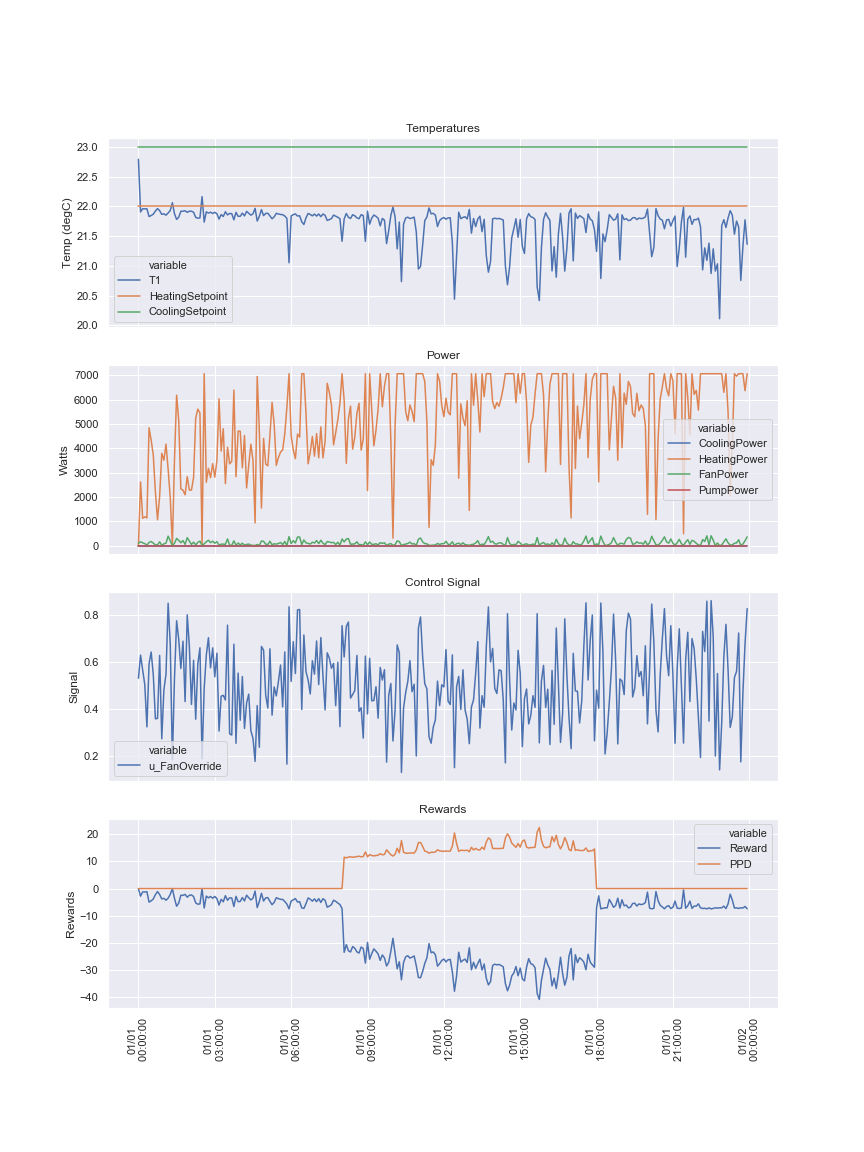

The data file committed next to this chart (first rows):
, timestamp, T1, T1_Rad, Toutdoor, CoolingPower, HeatingPower, FanPower, PumpPower, TotalHVACPower, TotalHVACEnergy, HeatingSetpoint, CoolingSetpoint, FanControlInput, u_CoolingSetpoint, u_HeatingSetpoint, u_FanOverride, PMV, PPD, Reward
2019-01-01 00:00:00, 2019-01-01 00:00:00, 22.79, 20.44, 9.48, 0.0, 0.0, 95.38, 0.0, 95.38, 1188887, 22.0, 23.0, 0.5308, 25.0, 21.0, 0.5308, 0.0, 0.0, -0.09538
2019-01-01 00:05:00, 2019-01-01 00:05:00, 21.91, 20.82, 9.43, 0.0, 2623, 158.7, 0.0, 2782, 1510454, 22.0, 23.0, 0.6289, 25.0, 21.0, 0.6289, 0.0, 0.0, -2.782
2019-01-01 00:10:00, 2019-01-01 00:10:00, 21.96, 21.07, 9.374, 0.0, 1123, 115.9, 0.0, 1239, 1866950, 22.0, 23.0, 0.5663, 25.0, 21.0, 0.5663, 0.0, 0.0, -1.239
2019-01-01 00:15:00, 2019-01-01 00:15:00, 21.96, 21.22, 9.266, 0.0, 1186, 80.93, 0.0, 1267, 2265601, 22.0, 23.0, 0.5025, 25.0, 21.0, 0.5025, 0.0, 0.0, -1.267
2019-01-01 00:20:00, 2019-01-01 00:20:00, 21.96, 21.29, 9.101, 0.0, 1141, 21.68, 0.0, 1162, 2563980, 22.0, 23.0, 0.3239, 25.0, 21.0, 0.3239, 0.0, 0.0, -1.162
2019-01-01 00:25:00, 2019-01-01 00:25:00, 21.83, 21.29, 8.89, 0.0, 4847, 131.8, 0.0, 4979, 3676637, 22.0, 23.0, 0.5912, 25.0, 21.0, 0.5912, 0.0, 0.0, -4.979
2019-01-01 00:30:00, 2019-01-01 00:30:00, 21.85, 21.24, 8.644, 0.0, 4341, 168.8, 0.0, 4510, 5039538, 22.0, 23.0, 0.6421, 25.0, 21.0, 0.6421, 0.0, 0.0, -4.51
2019-01-01 00:35:00, 2019-01-01 00:35:00, 21.87, 21.17, 8.372, 0.0, 3719, 103.5, 0.0, 3823, 6236473, 22.0, 23.0, 0.5454, 25.0, 21.0, 0.5454, 0.0, 0.0, -3.823
2019-01-01 00:40:00, 2019-01-01 00:40:00, 21.92, 21.09, 8.087, 0.0, 2207, 29.33, 0.0, 2237, 6674533, 22.0, 23.0, 0.3583, 25.0, 21.0, 0.3583, 0.0, 0.0, -2.237
2019-01-01 00:45:00, 2019-01-01 00:45:00, 21.96, 21, 7.796, 0.0, 1062, 29.78, 0.0, 1092, 7041652, 22.0, 23.0, 0.3601, 25.0, 21.0, 0.3601, 0.0, 0.0, -1.092
2019-01-01 00:50:00, 2019-01-01 00:50:00, 21.93, 20.91, 7.512, 0.0, 2034, 157.8, 0.0, 2192, 7518983, 22.0, 23.0, 0.6278, 25.0, 21.0, 0.6278, 0.0, 0.0, -2.192
2019-01-01 00:55:00, 2019-01-01 00:55:00, 21.87, 20.82, 7.245, 0.0, 3799, 13.03, 0.0, 3812, 8113900, 22.0, 23.0, 0.2734, 25.0, 21.0, 0.2734, 0.0, 0.0, -3.812
2019-01-01 01:00:00, 2019-01-01 01:00:00, 21.88, 20.71, 7.004, 0.0, 3516, 70.76, 0.0, 3587, 9140132, 22.0, 23.0, 0.4805, 25.0, 21.0, 0.4805, 0.0, 0.0, -3.587
2019-01-01 01:05:00, 2019-01-01 01:05:00, 21.85, 20.6, 6.8, 0.0, 4173, 105.2, 0.0, 4279, 10394559, 22.0, 23.0, 0.5484, 25.0, 21.0, 0.5484, 0.0, 0.0, -4.279
2019-01-01 01:10:00, 2019-01-01 01:10:00, 21.89, 20.5, 6.642, 0.0, 3143, 390.4, 0.0, 3533, 11648222, 22.0, 23.0, 0.8491, 25.0, 21.0, 0.8491, 0.0, 0.0, -3.533
2019-01-01 01:15:00, 2019-01-01 01:15:00, 21.93, 20.39, 6.515, 0.0, 1965, 197.3, 0.0, 2163, 12320756, 22.0, 23.0, 0.6763, 25.0, 21.0, 0.6763, 0.0, 0.0, -2.163
2019-01-01 01:20:00, 2019-01-01 01:20:00, 22.06, 20.29, 6.411, 0.0, 0.0, 4.155, 0.0, 4.155, 12903869, 22.0, 23.0, 0.1842, 25.0, 21.0, 0.1842, 0.0, 0.0, -0.004155
2019-01-01 01:25:00, 2019-01-01 01:25:00, 21.88, 20.2, 6.325, 0.0, 3527, 95.45, 0.0, 3623, 13715452, 22.0, 23.0, 0.5309, 25.0, 21.0, 0.5309, 0.0, 0.0, -3.623
2019-01-01 01:30:00, 2019-01-01 01:30:00, 21.78, 20.09, 6.252, 0.0, 6191, 296.8, 0.0, 6488, 15317957, 22.0, 23.0, 0.775, 25.0, 21.0, 0.775, 0.0, 0.0, -6.488
2019-01-01 01:35:00, 2019-01-01 01:35:00, 21.82, 20, 6.187, 0.0, 5137, 214.7, 0.0, 5352, 16921008, 22.0, 23.0, 0.6956, 25.0, 21.0, 0.6956, 0.0, 0.0, -5.352
2019-01-01 01:40:00, 2019-01-01 01:40:00, 21.92, 19.91, 6.125, 0.0, 2328, 119.3, 0.0, 2447, 17936030, 22.0, 23.0, 0.5719, 25.0, 21.0, 0.5719, 0.0, 0.0, -2.447
2019-01-01 01:45:00, 2019-01-01 01:45:00, 21.92, 19.83, 6.061, 0.0, 2283, 207.7, 0.0, 2490, 18680913, 22.0, 23.0, 0.6881, 25.0, 21.0, 0.6881, 0.0, 0.0, -2.49
2019-01-01 01:50:00, 2019-01-01 01:50:00, 21.93, 19.76, 5.99, 0.0, 2091, 51.21, 0.0, 2142, 19335166, 22.0, 23.0, 0.4314, 25.0, 21.0, 0.4314, 0.0, 0.0, -2.142
2019-01-01 01:55:00, 2019-01-01 01:55:00, 21.9, 19.68, 5.907, 0.0, 2838, 326.6, 0.0, 3165, 20085399, 22.0, 23.0, 0.8, 25.0, 21.0, 0.8, 0.0, 0.0, -3.165
2019-01-01 02:00:00, 2019-01-01 02:00:00, 21.92, 19.61, 5.807, 0.0, 2286, 189.8, 0.0, 2476, 20859994, 22.0, 23.0, 0.6677, 25.0, 21.0, 0.6677, 0.0, 0.0, -2.476
2019-01-01 02:05:00, 2019-01-01 02:05:00, 21.92, 19.55, 5.686, 0.0, 2286, 47.05, 0.0, 2333, 21543529, 22.0, 23.0, 0.4194, 25.0, 21.0, 0.4194, 0.0, 0.0, -2.333
2019-01-01 02:10:00, 2019-01-01 02:10:00, 21.9, 19.43, 5.535, 0.0, 2803, 142.6, 0.0, 2946, 22281084, 22.0, 23.0, 0.6069, 25.0, 21.0, 0.6069, 0.0, 0.0, -2.946
2019-01-01 02:15:00, 2019-01-01 02:15:00, 21.81, 19.33, 5.338, 0.0, 5243, 28.92, 0.0, 5272, 23251861, 22.0, 23.0, 0.3566, 25.0, 21.0, 0.3566, 0.0, 0.0, -5.272
2019-01-01 02:20:00, 2019-01-01 02:20:00, 21.8, 19.23, 5.099, 0.0, 5615, 132.1, 0.0, 5748, 24622898, 22.0, 23.0, 0.5917, 25.0, 21.0, 0.5917, 0.0, 0.0, -5.748
2019-01-01 02:25:00, 2019-01-01 02:25:00, 21.81, 19.13, 4.83, 0.0, 5453, 183.3, 0.0, 5636, 26302947, 22.0, 23.0, 0.6599, 25.0, 21.0, 0.6599, 0.0, 0.0, -5.636
2019-01-01 02:30:00, 2019-01-01 02:30:00, 22.16, 19.05, 4.541, 0.0, 0.0, 4.412, 0.0, 4.412, 27573671, 22.0, 23.0, 0.1882, 25.0, 21.0, 0.1882, 0.0, 0.0, -0.004412
2019-01-01 02:35:00, 2019-01-01 02:35:00, 21.74, 19, 4.243, 0.0, 7071, 73.8, 0.0, 7145, 27825594, 22.0, 23.0, 0.4873, 25.0, 21.0, 0.4873, 0.0, 0.0, -7.145
2019-01-01 02:40:00, 2019-01-01 02:40:00, 21.91, 18.92, 3.945, 0.0, 2601, 158.7, 0.0, 2760, 28767221, 22.0, 23.0, 0.629, 25.0, 21.0, 0.629, 0.0, 0.0, -2.76
2019-01-01 02:45:00, 2019-01-01 02:45:00, 21.89, 18.84, 3.66, 0.0, 3181, 221.5, 0.0, 3402, 29766079, 22.0, 23.0, 0.7029, 25.0, 21.0, 0.7029, 0.0, 0.0, -3.402
2019-01-01 02:50:00, 2019-01-01 02:50:00, 21.9, 18.76, 3.397, 0.0, 2794, 121.2, 0.0, 2915, 30731060, 22.0, 23.0, 0.5749, 25.0, 21.0, 0.5749, 0.0, 0.0, -2.915
2019-01-01 02:55:00, 2019-01-01 02:55:00, 21.88, 18.69, 3.167, 0.0, 3372, 183.1, 0.0, 3555, 31700925, 22.0, 23.0, 0.6597, 25.0, 21.0, 0.6597, 0.0, 0.0, -3.555
2019-01-01 03:00:00, 2019-01-01 03:00:00, 21.9, 18.62, 2.98, 0.0, 2812, 98.73, 0.0, 2911, 32677078, 22.0, 23.0, 0.537, 25.0, 21.0, 0.537, 0.0, 0.0, -2.911
2019-01-01 03:05:00, 2019-01-01 03:05:00, 21.88, 18.56, 2.849, 0.0, 3504, 164.7, 0.0, 3669, 33640685, 22.0, 23.0, 0.6369, 25.0, 21.0, 0.6369, 0.0, 0.0, -3.669
2019-01-01 03:10:00, 2019-01-01 03:10:00, 21.79, 18.49, 2.776, 0.0, 6038, 18.3, 0.0, 6057, 34754477, 22.0, 23.0, 0.3061, 25.0, 21.0, 0.3061, 0.0, 0.0, -6.057
2019-01-01 03:15:00, 2019-01-01 03:15:00, 21.86, 18.43, 2.718, 0.0, 3891, 59.81, 0.0, 3950, 35997041, 22.0, 23.0, 0.4543, 25.0, 21.0, 0.4543, 0.0, 0.0, -3.95
2019-01-01 03:20:00, 2019-01-01 03:20:00, 21.83, 18.37, 2.662, 0.0, 4808, 61.33, 0.0, 4869, 37410290, 22.0, 23.0, 0.4581, 25.0, 21.0, 0.4581, 0.0, 0.0, -4.869
2019-01-01 03:25:00, 2019-01-01 03:25:00, 21.91, 18.32, 2.608, 0.0, 2550, 53.66, 0.0, 2603, 38547717, 22.0, 23.0, 0.4382, 25.0, 21.0, 0.4382, 0.0, 0.0, -2.603
2019-01-01 03:30:00, 2019-01-01 03:30:00, 21.86, 18.27, 2.555, 0.0, 4047, 275.7, 0.0, 4323, 39590746, 22.0, 23.0, 0.7561, 25.0, 21.0, 0.7561, 0.0, 0.0, -4.323
2019-01-01 03:35:00, 2019-01-01 03:35:00, 21.88, 18.22, 2.505, 0.0, 3364, 16.3, 0.0, 3380, 40566342, 22.0, 23.0, 0.2946, 25.0, 21.0, 0.2946, 0.0, 0.0, -3.38
2019-01-01 03:40:00, 2019-01-01 03:40:00, 21.88, 18.17, 2.455, 0.0, 3470, 15.44, 0.0, 3485, 41443825, 22.0, 23.0, 0.2893, 25.0, 21.0, 0.2893, 0.0, 0.0, -3.485
2019-01-01 03:45:00, 2019-01-01 03:45:00, 21.77, 18.1, 2.407, 0.0, 6395, 196.2, 0.0, 6592, 43005368, 22.0, 23.0, 0.6751, 25.0, 21.0, 0.6751, 0.0, 0.0, -6.592
2019-01-01 03:50:00, 2019-01-01 03:50:00, 21.9, 18.06, 2.361, 0.0, 2834, 10.52, 0.0, 2845, 44247605, 22.0, 23.0, 0.2544, 25.0, 21.0, 0.2544, 0.0, 0.0, -2.845
2019-01-01 03:55:00, 2019-01-01 03:55:00, 21.83, 18.01, 2.315, 0.0, 4712, 107.6, 0.0, 4820, 45614104, 22.0, 23.0, 0.5526, 25.0, 21.0, 0.5526, 0.0, 0.0, -4.82
2019-01-01 04:00:00, 2019-01-01 04:00:00, 21.83, 17.98, 2.27, 0.0, 4704, 27.91, 0.0, 4732, 46704031, 22.0, 23.0, 0.3524, 25.0, 21.0, 0.3524, 0.0, 0.0, -4.732
2019-01-01 04:05:00, 2019-01-01 04:05:00, 21.89, 17.94, 2.226, 0.0, 3200, 99.24, 0.0, 3299, 47546813, 22.0, 23.0, 0.5379, 25.0, 21.0, 0.5379, 0.0, 0.0, -3.299
2019-01-01 04:10:00, 2019-01-01 04:10:00, 21.84, 17.91, 2.183, 0.0, 4529, 20.39, 0.0, 4549, 48587106, 22.0, 23.0, 0.3174, 25.0, 21.0, 0.3174, 0.0, 0.0, -4.549
2019-01-01 04:15:00, 2019-01-01 04:15:00, 21.92, 17.88, 2.141, 0.0, 2372, 49.44, 0.0, 2421, 49429010, 22.0, 23.0, 0.4264, 25.0, 21.0, 0.4264, 0.0, 0.0, -2.421
2019-01-01 04:20:00, 2019-01-01 04:20:00, 21.88, 17.85, 2.1, 0.0, 3306, 63.34, 0.0, 3369, 50371979, 22.0, 23.0, 0.4631, 25.0, 21.0, 0.4631, 0.0, 0.0, -3.369
2019-01-01 04:25:00, 2019-01-01 04:25:00, 21.85, 17.83, 2.061, 0.0, 4172, 18.62, 0.0, 4191, 51376437, 22.0, 23.0, 0.3079, 25.0, 21.0, 0.3079, 0.0, 0.0, -4.191
2019-01-01 04:30:00, 2019-01-01 04:30:00, 21.88, 17.8, 2.022, 0.0, 3523, 13.34, 0.0, 3537, 52274652, 22.0, 23.0, 0.2755, 25.0, 21.0, 0.2755, 0.0, 0.0, -3.537
2019-01-01 04:35:00, 2019-01-01 04:35:00, 21.97, 17.78, 1.983, 0.0, 931.9, 3.744, 0.0, 935.7, 53307449, 22.0, 23.0, 0.1774, 25.0, 21.0, 0.1774, 0.0, 0.0, -0.9357
2019-01-01 04:40:00, 2019-01-01 04:40:00, 21.75, 17.75, 1.944, 0.0, 6957, 45.44, 0.0, 7002, 54374705, 22.0, 23.0, 0.4146, 25.0, 21.0, 0.4146, 0.0, 0.0, -7.002
2019-01-01 04:45:00, 2019-01-01 04:45:00, 21.83, 17.73, 1.904, 0.0, 4711, 8.568, 0.0, 4720, 55547423, 22.0, 23.0, 0.2373, 25.0, 21.0, 0.2373, 0.0, 0.0, -4.72
2019-01-01 04:50:00, 2019-01-01 04:50:00, 21.95, 17.7, 1.863, 0.0, 1545, 188.1, 0.0, 1733, 56944110, 22.0, 23.0, 0.6657, 25.0, 21.0, 0.6657, 0.0, 0.0, -1.733
2019-01-01 04:55:00, 2019-01-01 04:55:00, 21.84, 17.68, 1.821, 0.0, 4412, 175.3, 0.0, 4587, 57981981, 22.0, 23.0, 0.6502, 25.0, 21.0, 0.6502, 0.0, 0.0, -4.587
... 228 more rows
